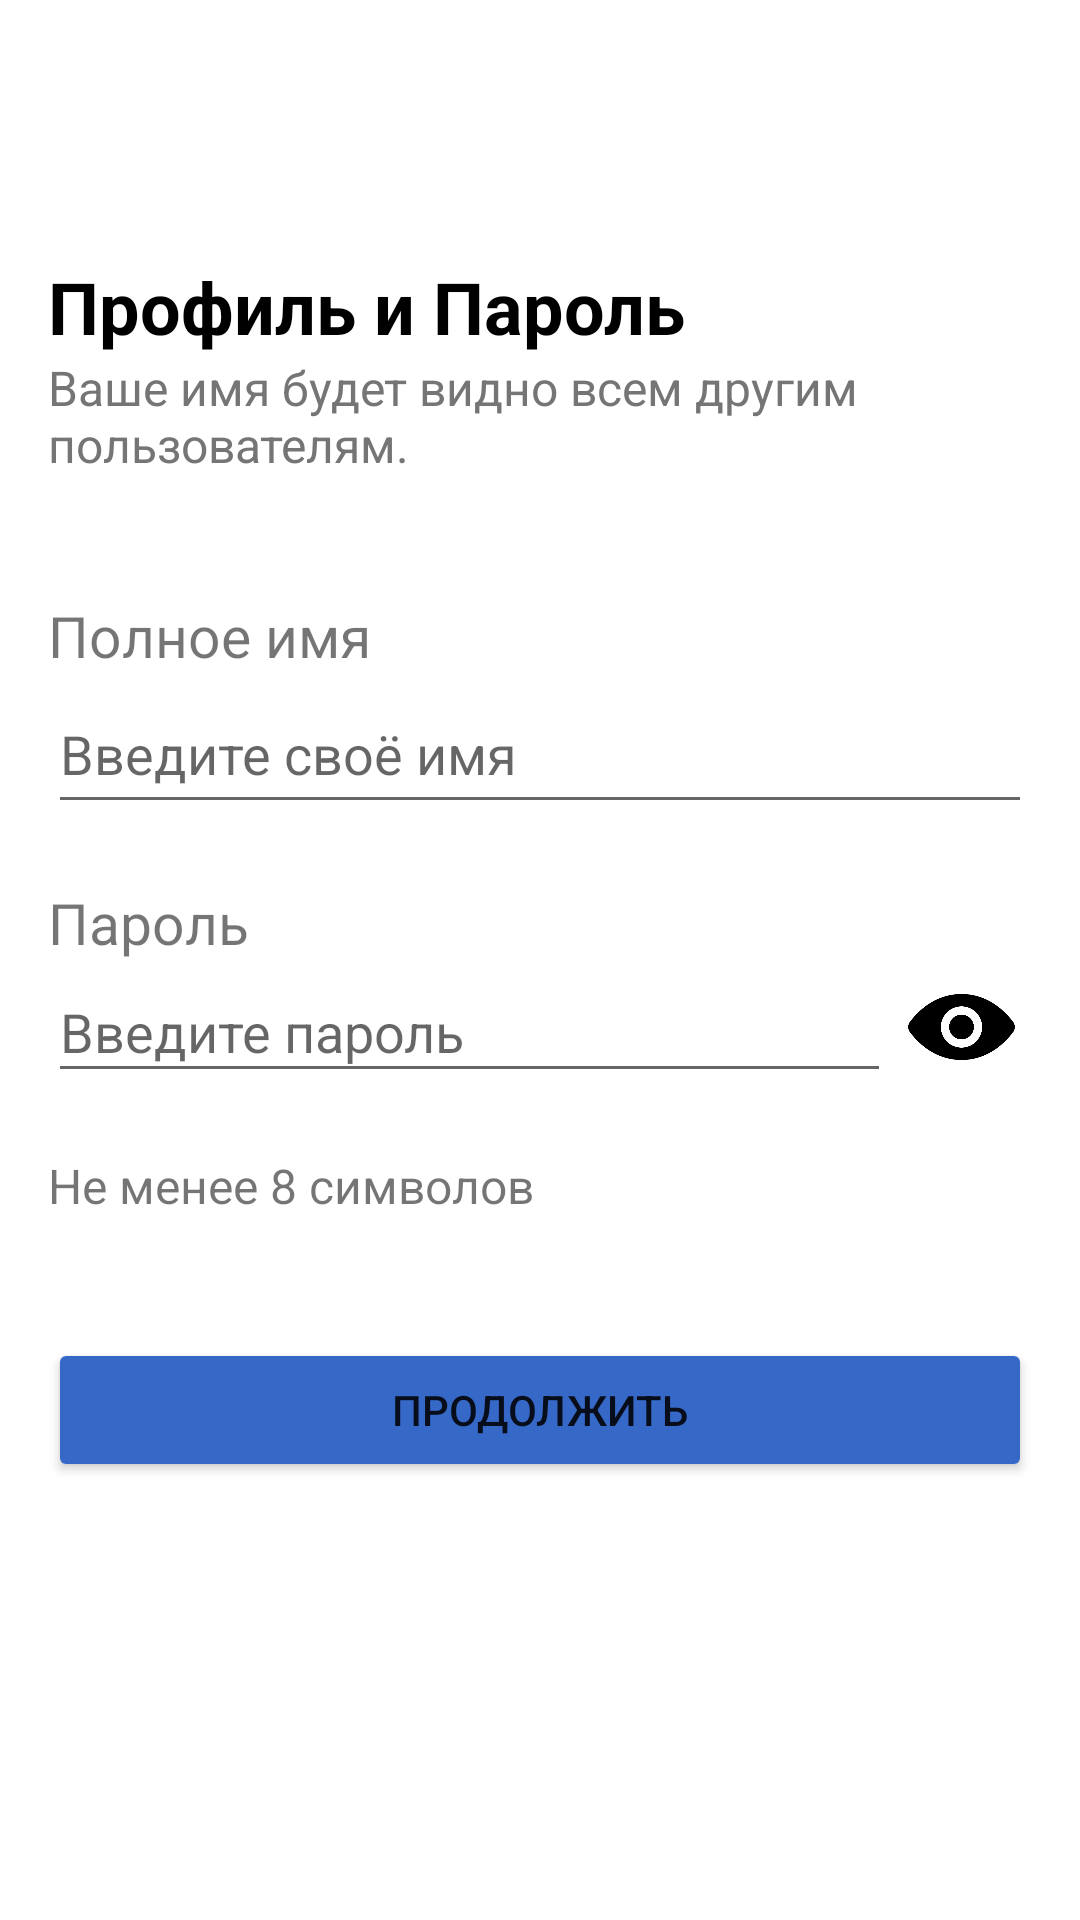

Android layout source for this screen:
<!-- AndroidManifest.xml: application theme Theme.Mega -->
<!-- res/layout/activity_register_details.xml -->
<?xml version="1.0" encoding="utf-8"?>
<FrameLayout xmlns:android="http://schemas.android.com/apk/res/android"
    android:layout_width="match_parent"
    android:layout_height="match_parent">

    <ScrollView
        android:layout_width="match_parent"
        android:layout_height="match_parent"
        android:fillViewport="true">

        <LinearLayout
            android:layout_width="match_parent"
            android:layout_height="wrap_content"
            android:orientation="vertical"
            android:padding="16dp">

            <ImageView
                android:id="@+id/back"
                android:layout_width="wrap_content"
                android:layout_height="wrap_content"
                android:src="@drawable/back"/>

            <TextView
                android:id="@+id/welcomeText"
                android:layout_width="match_parent"
                android:layout_height="wrap_content"
                android:layout_marginTop="70dp"
                android:text="Профиль и Пароль"
                android:textColor="@android:color/black"
                android:textSize="24sp"
                android:textStyle="bold"/>

        <TextView
            android:id="@+id/subtitleText"
            android:layout_width="match_parent"
            android:layout_height="wrap_content"
            android:text="Ваше имя будет видно всем другим пользователям."
            android:textSize="16sp"
            android:textColor="@color/gray_text"/>

        <TextView
            android:id="@+id/email"
            android:layout_width="match_parent"
            android:layout_height="wrap_content"
            android:layout_marginTop="40dp"
            android:text="Полное имя"
            android:textSize="19sp"/>

        <EditText
            android:id="@+id/etFullName"
            android:hint="Введите своё имя"
            android:layout_width="match_parent"
            android:layout_height="50dp"
            android:inputType="textPersonName"/>

        <TextView
            android:id="@+id/password"
            android:layout_width="match_parent"
            android:layout_height="wrap_content"
            android:layout_marginTop="20dp"
            android:text="Пароль"
            android:textSize="19sp"/>

        <RelativeLayout
            android:layout_width="match_parent"
            android:layout_height="44dp">

            <EditText
                android:id="@+id/etPassword"
                android:hint="Введите пароль"
                android:layout_width="350dp"
                android:layout_height="50dp"
                android:layout_toStartOf="@+id/eyeIcon"
                android:inputType="textPassword"/>

            <ImageView
                android:id="@+id/eyeIcon"
                android:layout_width="47dp"
                android:layout_height="match_parent"
                android:layout_alignParentEnd="true"
                android:layout_centerVertical="true"
                android:src="@drawable/eye" />
        </RelativeLayout>

        <TextView
            android:id="@+id/valid"
            android:layout_width="match_parent"
            android:layout_height="wrap_content"
            android:layout_marginTop="20dp"
            android:text="Не менее 8 символов"
            android:textSize="16sp"/>

        <Button
            android:id="@+id/btnRegister"
            android:layout_width="match_parent"
            android:layout_height="wrap_content"
            android:layout_marginTop="40dp"
            android:text="Продолжить"
            android:backgroundTint="#3668C7"/>
        </LinearLayout>
    </ScrollView>
</FrameLayout>
<!-- resources referenced by this layout -->
<resources>
  <color name="gray_text">#757575</color>
  <!-- drawable eye: png bitmap (drawable, 8478 bytes) -->
  <style name="Theme.Mega" parent="Theme.MaterialComponents.DayNight.DarkActionBar">
          
          <item name="colorPrimary">@color/purple_500</item>
          <item name="colorPrimaryVariant">@color/purple_700</item>
          <item name="colorOnPrimary">@color/white</item>
          
          <item name="colorSecondary">@color/teal_200</item>
          <item name="colorSecondaryVariant">@color/teal_700</item>
          <item name="colorOnSecondary">@color/black</item>
          
          <item name="android:statusBarColor">?attr/colorPrimaryVariant</item>
          
      </style>
  <color name="purple_500">#FF6200EE</color>
  <color name="purple_700">#FF3700B3</color>
  <color name="white">#FFFFFFFF</color>
  <color name="teal_200">#FF03DAC5</color>
  <color name="teal_700">#FF018786</color>
  <color name="black">#FF000000</color>
</resources>
